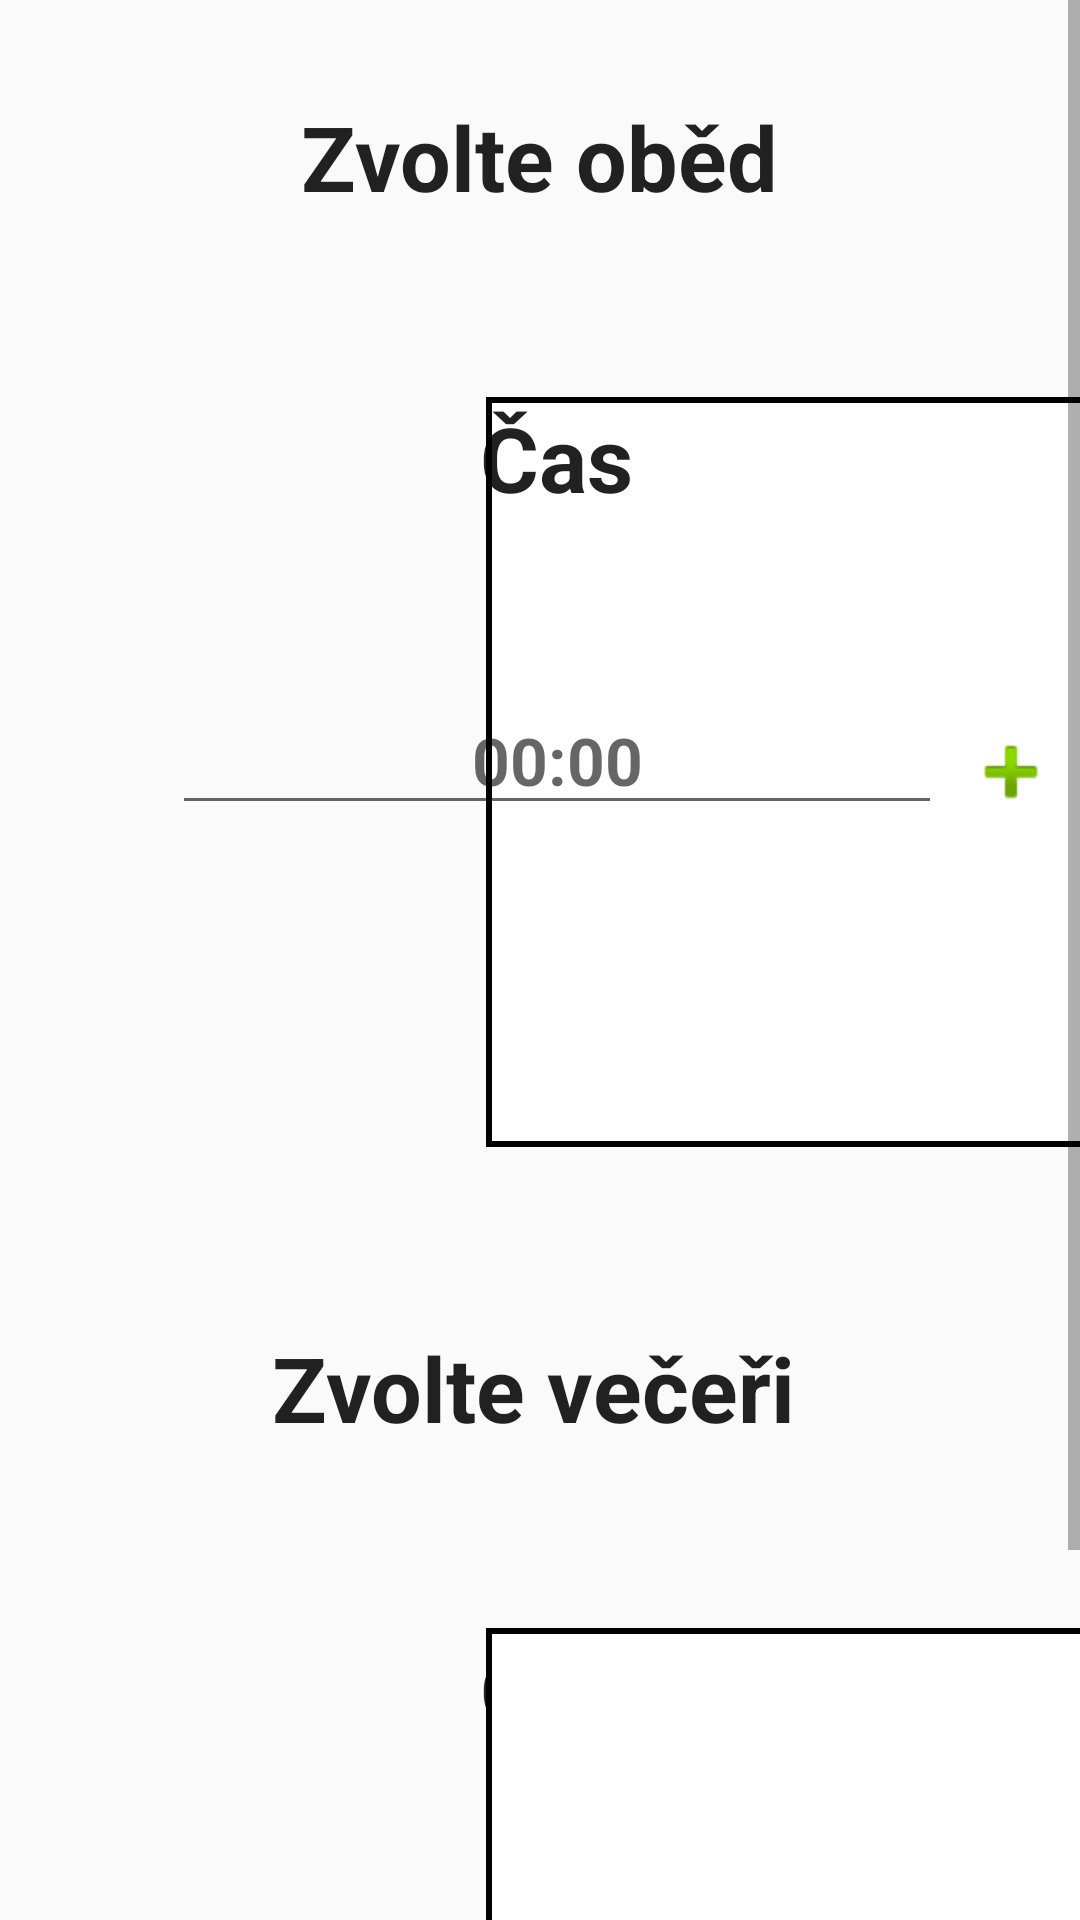

Layout XML and referenced resources for this Android screen:
<!-- AndroidManifest.xml: application theme AppTheme -->
<!-- res/layout/activity_preview_food_for_client.xml -->
<?xml version="1.0" encoding="utf-8"?>
<ScrollView xmlns:android="http://schemas.android.com/apk/res/android"
    xmlns:app="http://schemas.android.com/apk/res-auto"
    xmlns:tools="http://schemas.android.com/tools"
    android:layout_width="match_parent"
    android:layout_height="match_parent"
    android:fillViewport="true">

    <android.support.constraint.ConstraintLayout
        android:layout_width="match_parent"
        android:layout_height="match_parent"
        android:focusable="true"
        android:focusableInTouchMode="true">

        <EditText
            android:id="@+id/food_dinner_time"
            android:layout_width="wrap_content"
            android:layout_height="wrap_content"
            android:layout_marginTop="40dp"
            android:ems="10"
            android:inputType="time"
            android:hint="00:00"
            android:windowSoftInputMode="stateHidden"
            android:textAlignment="center"
            android:textAppearance="@style/TextAppearance.AppCompat.Large"
            android:textStyle="bold"
            app:layout_constraintEnd_toEndOf="@+id/textView28"
            app:layout_constraintStart_toStartOf="@+id/textView28"
            app:layout_constraintTop_toBottomOf="@+id/textView28" />

        <TextView
            android:id="@+id/textView28"
            android:layout_width="wrap_content"
            android:layout_height="wrap_content"
            android:layout_marginStart="160dp"
            android:text="Čas"
            android:textAppearance="@style/TextAppearance.AppCompat.Large"
            android:textSize="30sp"
            android:textStyle="bold"
            app:layout_constraintBottom_toBottomOf="@+id/imageview_add_dinner"
            app:layout_constraintStart_toStartOf="parent"
            app:layout_constraintTop_toTopOf="@+id/imageview_add_dinner"
            app:layout_constraintVertical_bias="0.0" />

        <TextView
            android:id="@+id/textView25"
            android:layout_width="wrap_content"
            android:layout_height="wrap_content"
            android:layout_marginStart="16dp"
            android:layout_marginTop="32dp"
            android:layout_marginEnd="16dp"
            android:text="Zvolte oběd"
            android:textAppearance="@style/TextAppearance.AppCompat.Large"
            android:textSize="30sp"
            android:textStyle="bold"
            app:layout_constraintEnd_toEndOf="parent"
            app:layout_constraintStart_toStartOf="parent"
            app:layout_constraintTop_toTopOf="parent" />

        <ImageView
            android:id="@+id/imageview_add_lunch"
            android:layout_width="350dp"
            android:layout_height="250dp"
            android:layout_marginStart="16dp"
            android:layout_marginTop="60dp"
            android:layout_marginEnd="16dp"
            android:background="@drawable/borderlines"
            android:scaleType="center"
            app:layout_constraintEnd_toEndOf="parent"
            app:layout_constraintStart_toEndOf="@+id/food_lunch_time"
            app:layout_constraintTop_toBottomOf="@+id/textView25"
            app:srcCompat="@android:drawable/ic_input_add" />

        <TextView
            android:id="@+id/textView26"
            android:layout_width="wrap_content"
            android:layout_height="wrap_content"
            android:layout_marginStart="16dp"
            android:layout_marginTop="60dp"
            android:layout_marginEnd="16dp"
            android:text="Zvolte večeři"
            android:textAlignment="center"
            android:textAppearance="@style/TextAppearance.AppCompat.Large"
            android:textSize="30sp"
            android:textStyle="bold"
            app:layout_constraintEnd_toEndOf="parent"
            app:layout_constraintHorizontal_bias="0.486"
            app:layout_constraintStart_toStartOf="parent"
            app:layout_constraintTop_toBottomOf="@+id/imageview_add_lunch" />

        <ImageView
            android:id="@+id/imageview_add_dinner"
            android:layout_width="350dp"
            android:layout_height="250dp"
            android:layout_marginStart="16dp"
            android:layout_marginTop="60dp"
            android:layout_marginEnd="16dp"
            android:background="@drawable/borderlines"
            android:scaleType="center"
            app:layout_constraintEnd_toEndOf="parent"
            app:layout_constraintStart_toEndOf="@+id/food_dinner_time"
            app:layout_constraintTop_toBottomOf="@+id/textView26"
            app:srcCompat="@android:drawable/ic_input_add" />

        <Button
            android:id="@+id/food_save_button"
            android:layout_width="0dp"
            android:layout_height="54dp"
            android:layout_marginStart="16dp"
            android:layout_marginEnd="16dp"
            android:layout_marginBottom="8dp"
            android:text="Uložit"
            android:textSize="25sp"
            android:textStyle="bold"
            app:layout_constraintBottom_toBottomOf="parent"
            app:layout_constraintEnd_toEndOf="parent"
            app:layout_constraintStart_toStartOf="parent" />

        <TextView
            android:id="@+id/textView27"
            android:layout_width="wrap_content"
            android:layout_height="wrap_content"
            android:layout_marginStart="160dp"
            android:text="Čas"
            android:textAppearance="@style/TextAppearance.AppCompat.Large"
            android:textSize="30sp"
            android:textStyle="bold"
            app:layout_constraintBottom_toBottomOf="@+id/imageview_add_lunch"
            app:layout_constraintStart_toStartOf="parent"
            app:layout_constraintTop_toTopOf="@+id/imageview_add_lunch"
            app:layout_constraintVertical_bias="0.0" />

        <EditText
            android:id="@+id/food_lunch_time"
            android:layout_width="wrap_content"
            android:layout_height="wrap_content"
            android:layout_marginTop="56dp"
            android:ems="10"
            android:inputType="time"
            android:hint="00:00"
            android:windowSoftInputMode="stateHidden"
            android:textAlignment="center"
            android:textAppearance="@style/TextAppearance.AppCompat.Large"
            android:textStyle="bold"
            app:layout_constraintEnd_toEndOf="@+id/textView27"
            app:layout_constraintStart_toStartOf="@+id/textView27"
            app:layout_constraintTop_toBottomOf="@+id/textView27" />
    </android.support.constraint.ConstraintLayout>
</ScrollView>
<!-- resources referenced by this layout -->
<resources>
  <!-- drawable borderlines (drawable) -->
  <?xml version="1.0" encoding="UTF-8"?>
  <selector xmlns:android="http://schemas.android.com/apk/res/android">
      <item android:state_pressed="false">
          <shape>
              <solid android:color="#FFFFFF" />
              <stroke android:width="2dp" android:color="#000000" />
              <padding android:bottom="2dp" android:left="2dp" android:right="2dp" android:top="2dp" />
          </shape>
      </item>
      <item android:drawable="@drawable/touchFeedback" android:state_pressed="true" />
  </selector>
  <style name="AppTheme" parent="Theme.AppCompat.Light.DarkActionBar">
          
          <item name="colorPrimary">@color/colorPrimary</item>
          <item name="colorPrimaryDark">@color/colorPrimaryDark</item>
          <item name="colorAccent">@color/colorAccent</item>
          <item name="windowActionModeOverlay">true</item>
      </style>
  <color name="colorPrimary">#657aee</color>
  <color name="colorPrimaryDark">#303F9F</color>
  <color name="colorAccent">#FF4081</color>
</resources>
